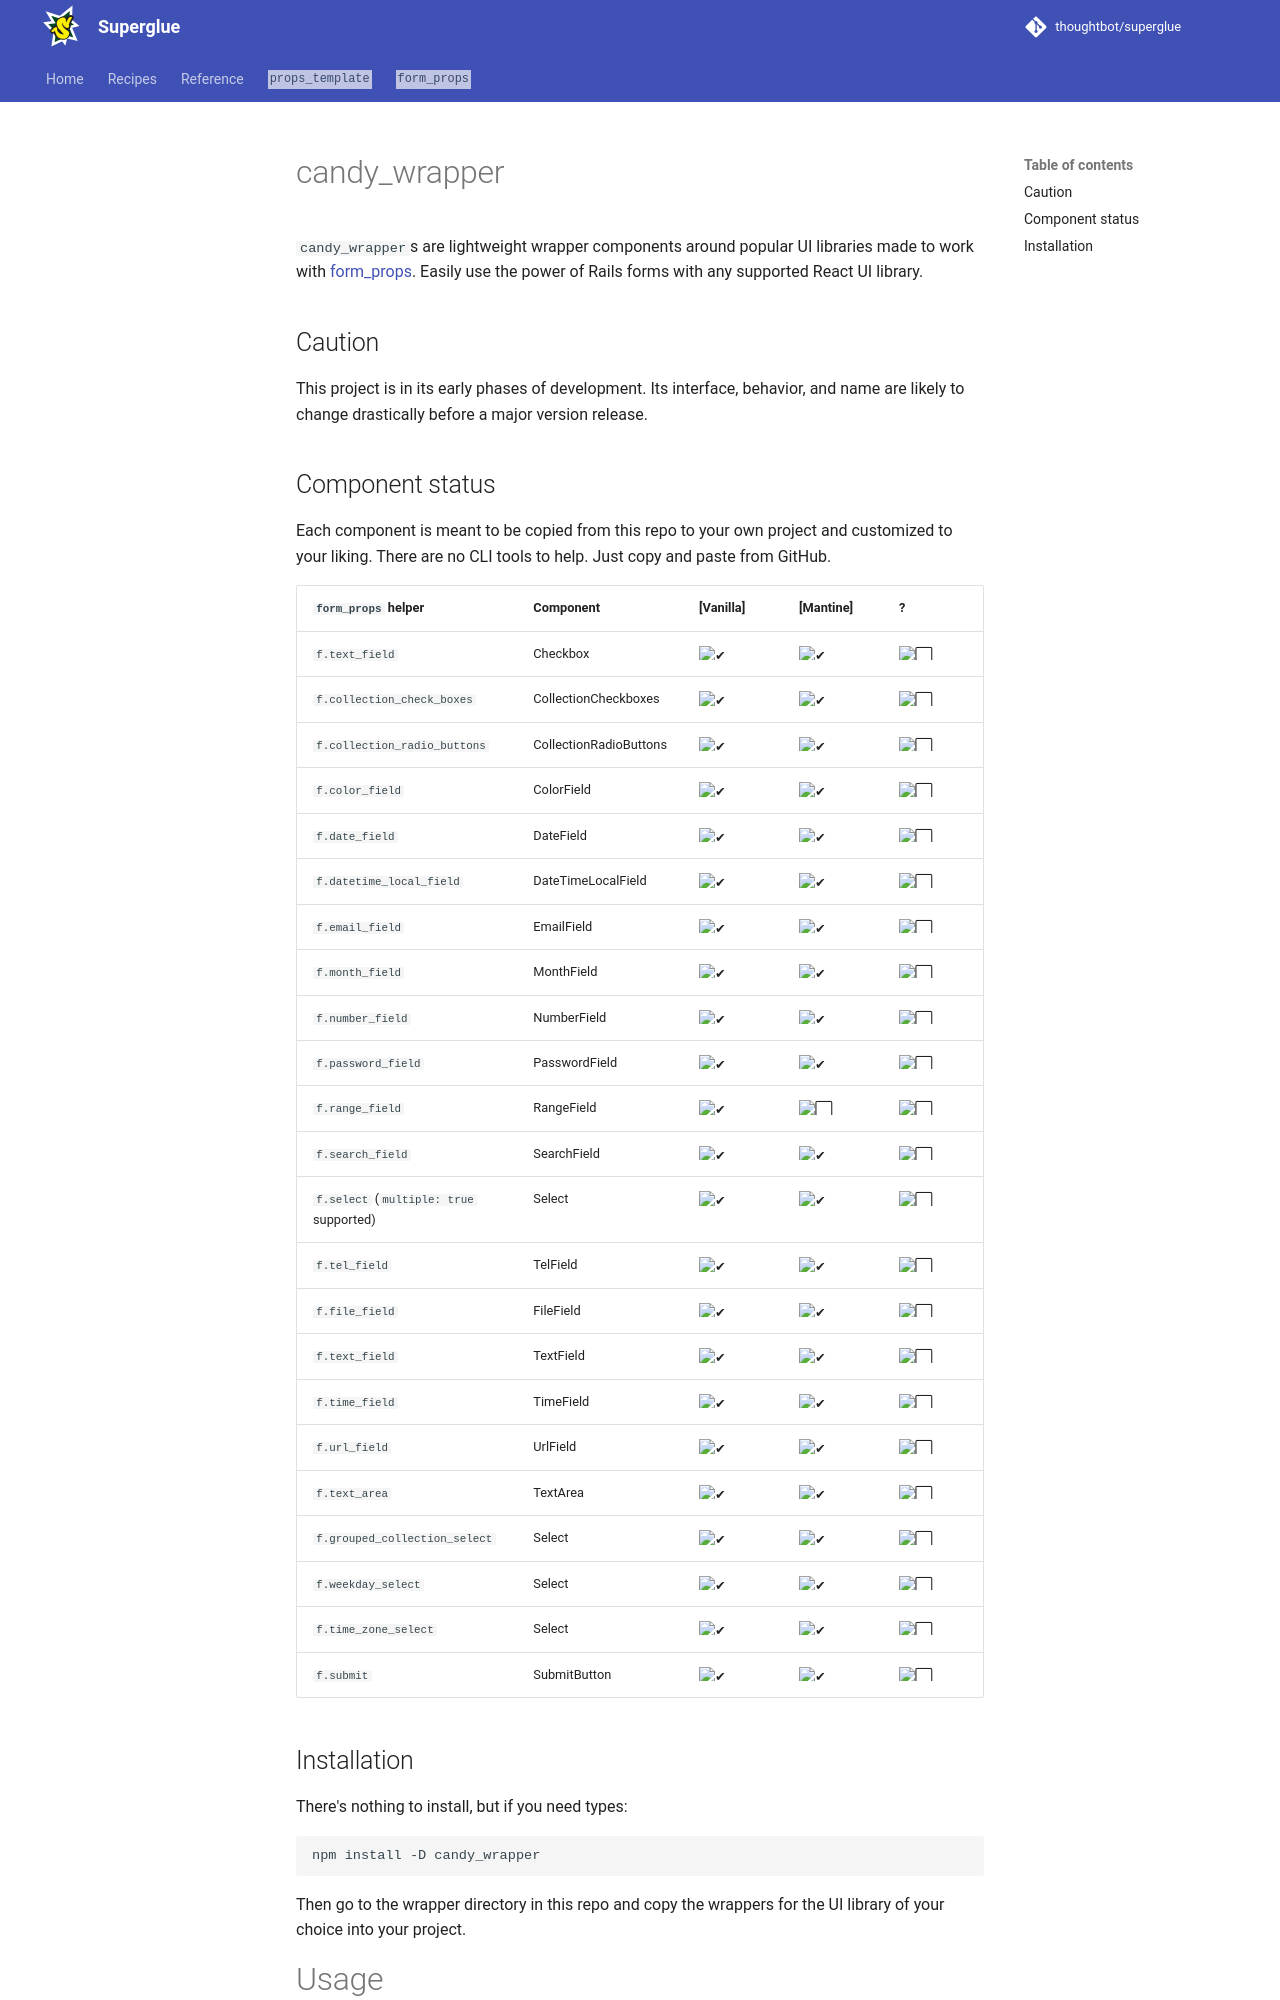

repository: thoughtbot/superglue · page: 2.0.beta/candy-wrapper/index.html · generator: mkdocs

# candy_wrapper

`candy_wrapper`s are lightweight wrapper components around popular UI libraries made to work with [form_props]. Easily
use the power of Rails forms with any supported React UI library.

## Caution

This project is in its early phases of development. Its interface, behavior,
and name are likely to change drastically before a major version release.
